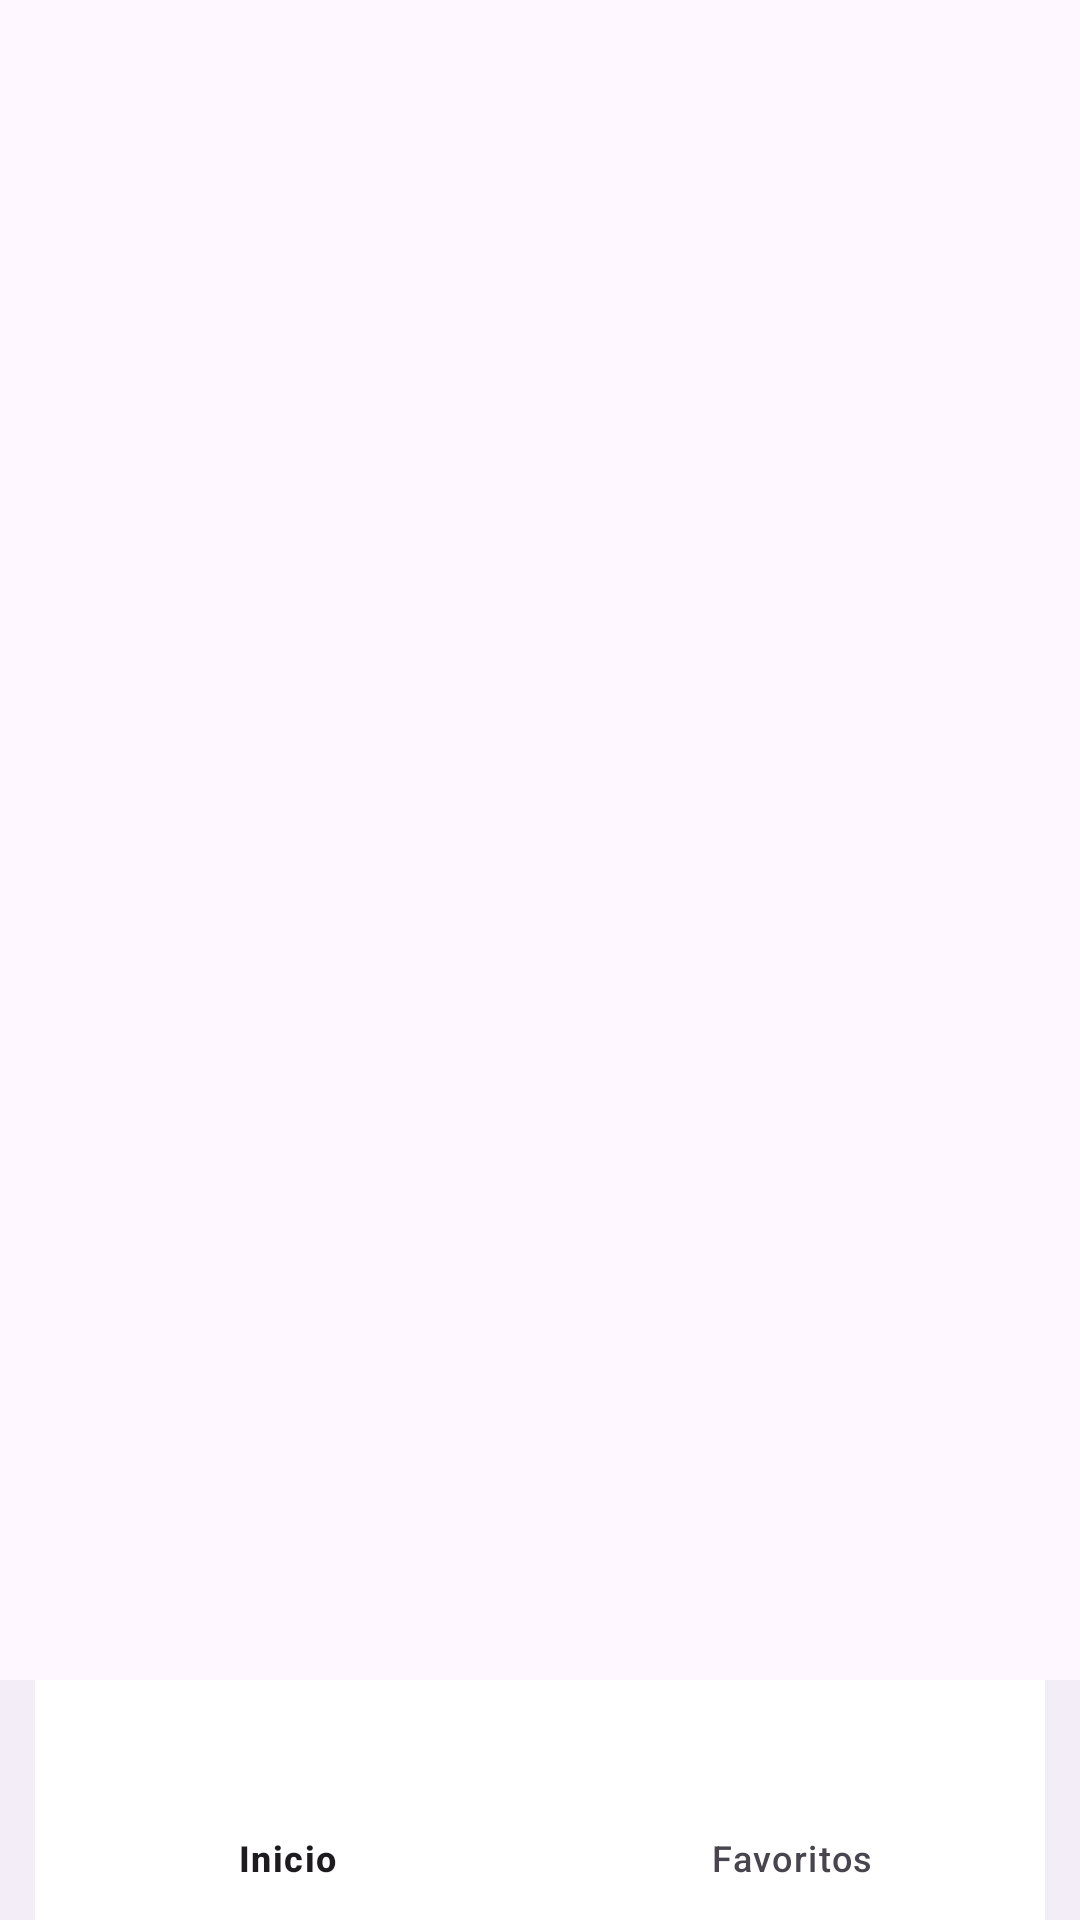

Android layout source for this screen:
<!-- AndroidManifest.xml: application theme Theme.AppWeek7s1 -->
<!-- res/layout/activity_main.xml -->
<?xml version="1.0" encoding="utf-8"?>
<androidx.constraintlayout.widget.ConstraintLayout xmlns:android="http://schemas.android.com/apk/res/android"
    xmlns:app="http://schemas.android.com/apk/res-auto"
    xmlns:tools="http://schemas.android.com/tools"
    android:layout_width="match_parent"
    android:layout_height="match_parent"
    tools:context=".controller.activities.MainActivity">

    <FrameLayout
        android:id="@+id/flFragment"
        android:layout_width="match_parent"
        android:layout_height="0dp"
        app:layout_constraintBottom_toTopOf="@+id/bnvMenu"
        app:layout_constraintEnd_toStartOf="@+id/bnvMenu"
        app:layout_constraintStart_toStartOf="parent"
        app:layout_constraintTop_toTopOf="parent">

    </FrameLayout>

    <com.google.android.material.bottomnavigation.BottomNavigationView
        android:id="@+id/bnvMenu"
        android:layout_width="match_parent"
        android:layout_height="wrap_content"
        app:itemBackground="@color/design_default_color_on_primary"
        app:layout_constraintBottom_toBottomOf="parent"
        app:layout_constraintEnd_toEndOf="parent"
        app:layout_constraintStart_toStartOf="parent"
        app:menu="@menu/menu_main">

    </com.google.android.material.bottomnavigation.BottomNavigationView>

</androidx.constraintlayout.widget.ConstraintLayout>
<!-- resources referenced by this layout -->
<resources>
  <style name="Theme.AppWeek7s1" parent="Base.Theme.AppWeek7s1" />
  <style name="Base.Theme.AppWeek7s1" parent="Theme.Material3.DayNight.NoActionBar">
          
          
      </style>
</resources>
